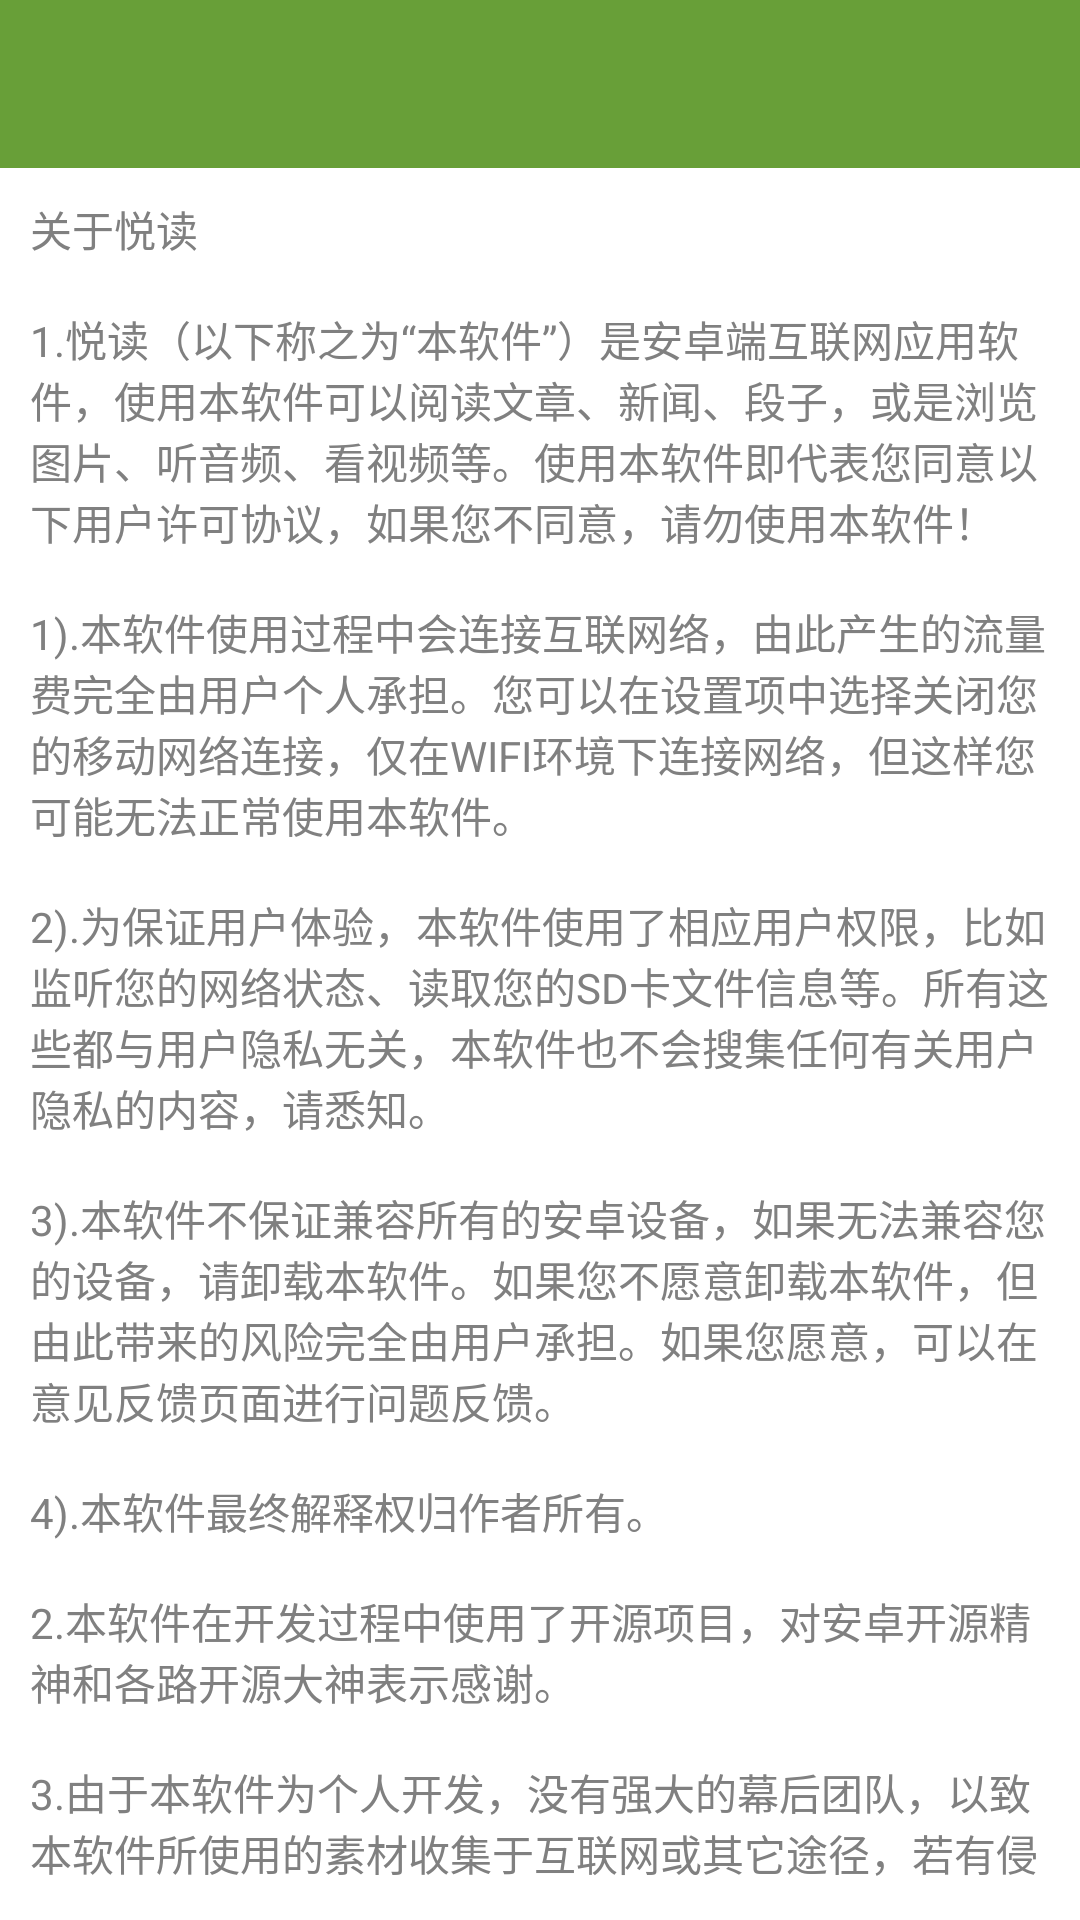

Android layout source for this screen:
<!-- AndroidManifest.xml: application theme AppTheme -->
<!-- res/layout/activity_about.xml -->
<LinearLayout xmlns:android="http://schemas.android.com/apk/res/android"
    android:layout_width="match_parent"
    android:layout_height="match_parent"
    android:orientation="vertical"
    android:fitsSystemWindows="true">

    <include layout="@layout/toolbar"></include>

    <RelativeLayout
        android:layout_width="match_parent"
        android:layout_height="match_parent">

        <TextView
            android:id="@+id/tv_about"
            android:layout_width="wrap_content"
            android:layout_height="wrap_content"
            android:padding="@dimen/padding_10"
            android:textColor="@color/gray4"
            android:text="@string/tv_about"/>
    </RelativeLayout>

</LinearLayout>
<!-- res/layout/toolbar.xml (included above) -->
<?xml version="1.0" encoding="utf-8"?>
<android.support.v7.widget.Toolbar
    xmlns:android="http://schemas.android.com/apk/res/android"
    xmlns:app="http://schemas.android.com/apk/res-auto"
    android:id="@+id/toolbar"
    app:theme="@style/ThemeOverlay.AppCompat.ActionBar"
    app:popupTheme="@style/ThemeOverlay.AppCompat.Light"
    android:background="@color/green"
    android:layout_width="match_parent"
    android:layout_height="wrap_content"
    android:minHeight="?attr/actionBarSize" />
<!-- resources referenced by this layout -->
<resources>
  <color name="gray4">#808080</color>
  <color name="green">#689F38</color>
  <dimen name="padding_10">10dp</dimen>
  <string name="tv_about">关于悦读\n\n1.悦读（以下称之为“本软件”）是安卓端互联网应用软件，使用本软件可以阅读文章、新闻、段子，或是浏览图片、听音频、看视频等。使用本软件即代表您同意以下用户许可协议，如果您不同意，请勿使用本软件！
      \n\n1).本软件使用过程中会连接互联网络，由此产生的流量费完全由用户个人承担。您可以在设置项中选择关闭您的移动网络连接，仅在WIFI环境下连接网络，但这样您可能无法正常使用本软件。
      \n\n2).为保证用户体验，本软件使用了相应用户权限，比如监听您的网络状态、读取您的SD卡文件信息等。所有这些都与用户隐私无关，本软件也不会搜集任何有关用户隐私的内容，请悉知。
      \n\n3).本软件不保证兼容所有的安卓设备，如果无法兼容您的设备，请卸载本软件。如果您不愿意卸载本软件，但由此带来的风险完全由用户承担。如果您愿意，可以在意见反馈页面进行问题反馈。
      \n\n4).本软件最终解释权归作者所有。
      \n\n2.本软件在开发过程中使用了开源项目，对安卓开源精神和各路开源大神表示感谢。
      \n\n3.由于本软件为个人开发，没有强大的幕后团队，以致本软件所使用的素材收集于互联网或其它途径，若有侵权，请告知。
      \n\n4.本软件使用了Bmob移动后端云服务，在此表示感谢！
      \n\n5.本软件数据来自互联网或可能来自星星的你，若有侵犯，请告知。
      \n\n6.如果您喜欢本软件，可以推荐给您的好友使用，在此谢过。
      \n\n7.如果您不喜欢本软件，试着去喜欢。
      \n\n8.喜欢就好，不喜欢拉到。
      \n\n9.O(∩_∩)O~  O(∩_∩)O~</string>
  <style name="AppTheme" parent="AppBaseTheme" />
  <style name="AppBaseTheme" parent="Theme.AppCompat.Light.NoActionBar">
  
          <item name="android:windowBackground">@color/white</item>
          <item name="colorPrimary">@color/green</item>
          <item name="colorPrimaryDark">@color/green</item>
          <item name="android:textColorPrimary">@android:color/white</item>
  
      </style>
  <color name="white">#FFFFFF</color>
</resources>
